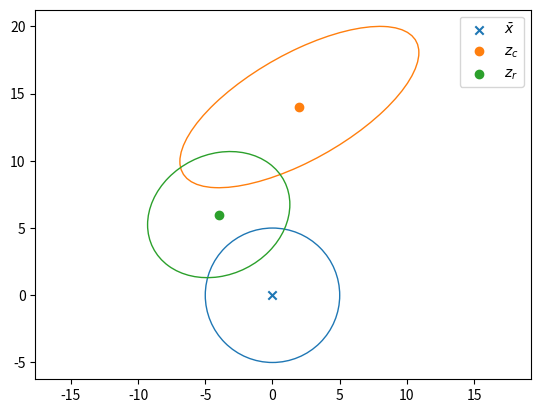
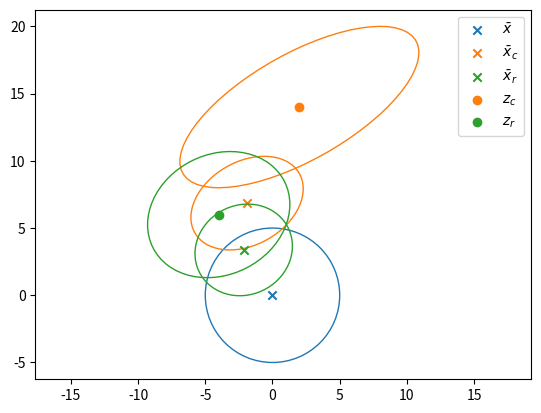
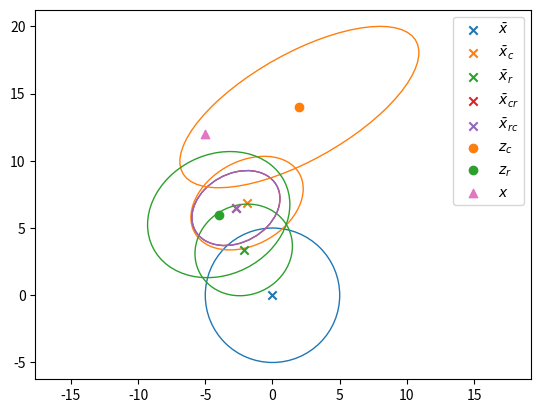
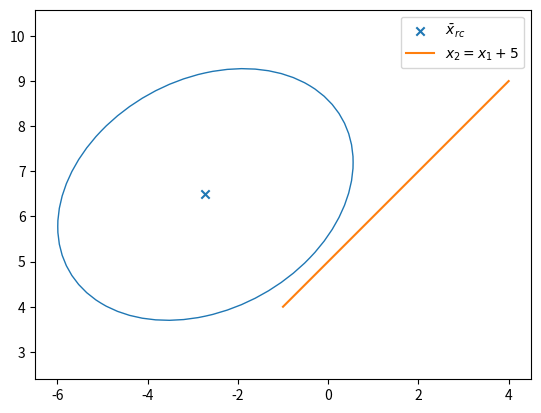

The script that saved these images, in order:
from typing import Union, Optional
import numpy as np
from numpy import sqrt
import matplotlib
from scipy.stats import norm
# matplotlib.use('Qt5Agg') # needs the pyqt package, crazy cpu usage sometimes but better behaved than MacOSX
import matplotlib.pyplot as plt
from matplotlib.patches import Ellipse
from matplotlib.transforms import Affine2D

# to see your plot config
print(f'matplotlib backend: {matplotlib.get_backend()}')
print(f'matplotlib config file: {matplotlib.matplotlib_fname()}')
print(f'matplotlib config dir: {matplotlib.get_configdir()}')
plt.close('all')

# Not available at conda, Needs to installed with "pip install SciencePLots" (https://github.com/garrettj403/SciencePlots.git)
# plt.style.use(['science', 'grid', 'ieee', 'bright'])

# Type alias for type hinting (PEP 484 -- Type Hints: https://www.python.org/dev/peps/pep-0484/)
Color = Union[tuple, str]


# function declarations
def plot_cov_ellipse2d(
        ax: plt.Axes = None,
        mean: np.ndarray = np.zeros(2),
        cov: np.ndarray = np.eye(2),
        n_sigma: float = 1,
        *,
        edgecolor: Color = 'C0',
        facecolor: Color = 'none',
        **kwargs,  # other Ellipse keyword arguments
        ) -> Optional[Ellipse]:
    """Plot a n_sigma covariance ellipse centered in mean into ax."""
    if ax is None:
        ax = plt.gca()

    if mean is None or cov is None:
        print('None parameters not handled: ellipse not plotted')
        return
    ell_trans_mat = np.zeros((3, 3))
    ell_trans_mat[:2, :2] = np.linalg.cholesky(cov)
    ell_trans_mat[:2, 2] = mean
    ell_trans_mat[2, 2] = 1

    ell = Ellipse((0.0, 0.0), 2.0*n_sigma, 2.0*n_sigma, edgecolor=edgecolor, facecolor=facecolor, **kwargs)
    trans = Affine2D(ell_trans_mat)
    ell.set_transform(trans + ax.transData)
    return ax.add_patch(ell)


# %% initialize the values
x_bar = np.zeros(2)
P = 25 * np.eye(2)

H_r = np.eye(2)
H_c = np.eye(2)

R_c = np.array([[79, 36], [36, 36]])
R_r = np.array([[28, 4], [4, 22]])

z_c = np.array([2, 14])
z_r = np.array([-4, 6])

# %% Plot initial 1 sigma ellipses
fig1, ax1 = plt.subplots(num=1, clear=True)

# make and plot ellipse
plot_cov_ellipse2d(ax1, x_bar, P, edgecolor='C0')
ax1.scatter(*x_bar, c='C0', marker='x', label=r'$\bar x$')  # the star here performs tuple unpacking, try: x, y = x_bar

# plot measurements
ax1.scatter(*z_c, c='C1', label='$z_c$')
plot_cov_ellipse2d(ax1, z_c, R_c, edgecolor='C1')

ax1.scatter(*z_r, c='C2', label='$z_r$')
plot_cov_ellipse2d(ax1, z_r, R_r, edgecolor='C2')


ax1.axis('equal')
ax1.legend()

plt.show(block=False)


# % make the functions to condition
def condition_mean(x, z, P, H, R):
    # Hints: numpy.linalg, use @ for matrix multiplication (* is elementwise)
    return x+P@H.transpose()@np.linalg.inv(H@P@H.transpose()+R)@(z-H@x)


def condition_cov(P, H, R):
    # Hints: numpy.linalg, use @ for matrix multiplication (* is elementwise)
    return P-P@H.transpose()@np.linalg.inv(H@P@H.transpose()+R)@H@P.transpose()



# % task 5 (f)
x_bar_c = condition_mean(x_bar,z_c,P,H_c,R_c) # DONE
P_c = condition_cov(P,H_c,R_c) # DONE

x_bar_r = condition_mean(x_bar,z_r,P,H_r,R_r) # DONE
P_r = condition_cov(P, H_r,R_r) # DONE 

# %% Plot 1 sigma ellipses
fig2, ax2 = plt.subplots(num=2, clear=True)
plot_cov_ellipse2d(ax2, x_bar, P, edgecolor='C0')
ax2.scatter(*x_bar, c='C0', marker='x', label=r'$\bar x$')

plot_cov_ellipse2d(ax2, x_bar_c, P_c, edgecolor='C1')
ax2.scatter(*x_bar_c, c='C1', marker='x', label=r'$\bar x_c$')

plot_cov_ellipse2d(ax2, x_bar_r, P_r, edgecolor='C2')
ax2.scatter(*x_bar_r, c='C2', marker='x', label=r'$\bar x_r$')

# %% measurements
ax2.scatter(*z_c, c='C1', label='$z_c$')
plot_cov_ellipse2d(ax2, z_c, R_c, edgecolor='C1')

ax2.scatter(*z_r, c='C2', label='$z_r$')
plot_cov_ellipse2d(ax2, z_r, R_r, edgecolor='C2')

ax2.axis('equal')
ax2.legend()
plt.show(block=False)

# % task 5 (g)
x_bar_cr = condition_mean(x_bar_c,z_r,P_c,H_r,R_r)  # DONE
P_cr = condition_cov(P_c,H_r,R_r)  # DONE

x_bar_rc = condition_mean(x_bar_r,z_c,P_r,H_c,R_c)  # DONE
P_rc =condition_cov(P_r,H_c,R_c)  # DONE

# % Plot 1 sigma ellipses

fig3, ax3 = plt.subplots(num=3, clear=True)

plot_cov_ellipse2d(ax3, x_bar, P, edgecolor='C0')
ax3.scatter(*x_bar, c='C0', marker='x', label=r'$\bar x$')

plot_cov_ellipse2d(ax3, x_bar_c, P_c, edgecolor='C1')
ax3.scatter(*x_bar_c, c='C1', marker='x', label=r'$\bar x_c$')

plot_cov_ellipse2d(ax3, x_bar_r, P_r, edgecolor='C2')
ax3.scatter(*x_bar_r, c='C2', marker='x', label=r'$\bar x_r$')

plot_cov_ellipse2d(ax3, x_bar_cr, P_cr, edgecolor='C3')
ax3.scatter(*x_bar_cr, c='C3', marker='x', label=r'$\bar x_{cr}$')

plot_cov_ellipse2d(ax3, x_bar_rc, P_rc, edgecolor='C4')
ax3.scatter(*x_bar_rc, c='C4', marker='x', label=r'$\bar x_{rc}$')

# %% measurements
ax3.scatter(*z_c, c='C1', label='$z_c$')
plot_cov_ellipse2d(ax3, z_c, R_c, edgecolor='C1')

ax3.scatter(*z_r, c='C2', label='$z_r$')
plot_cov_ellipse2d(ax3, z_r, R_r, edgecolor='C2')

# % true value
ax3.scatter(-5, 12, c='C6', marker='^', label='$x$')


ax3.axis('equal')
ax3.legend()

# % task 5 (h)
line_position = 5
f = np.array([[-1,1]])
y_mean = f@x_bar_cr
y_cov = f@P_cr@f.transpose()
prob_above_line = 1-norm.cdf(5,loc=y_mean,scale=sqrt(y_cov)).squeeze()

print(f'Probability that it is above x_2 = x_1 + 5 is {prob_above_line}')
fig4, ax4 = plt.subplots(num=4, clear=True)
plot_cov_ellipse2d(ax4, x_bar_cr, P_cr, edgecolor='C0')
ax4.scatter(*x_bar_cr, marker='x', c='C0', label=r'$\bar x_{rc}$')
ax4.plot([-1, 4], [4, 9], color='C1', label='$x_2 = x_1 + 5$')

ax4.axis('equal')
ax4.legend()
